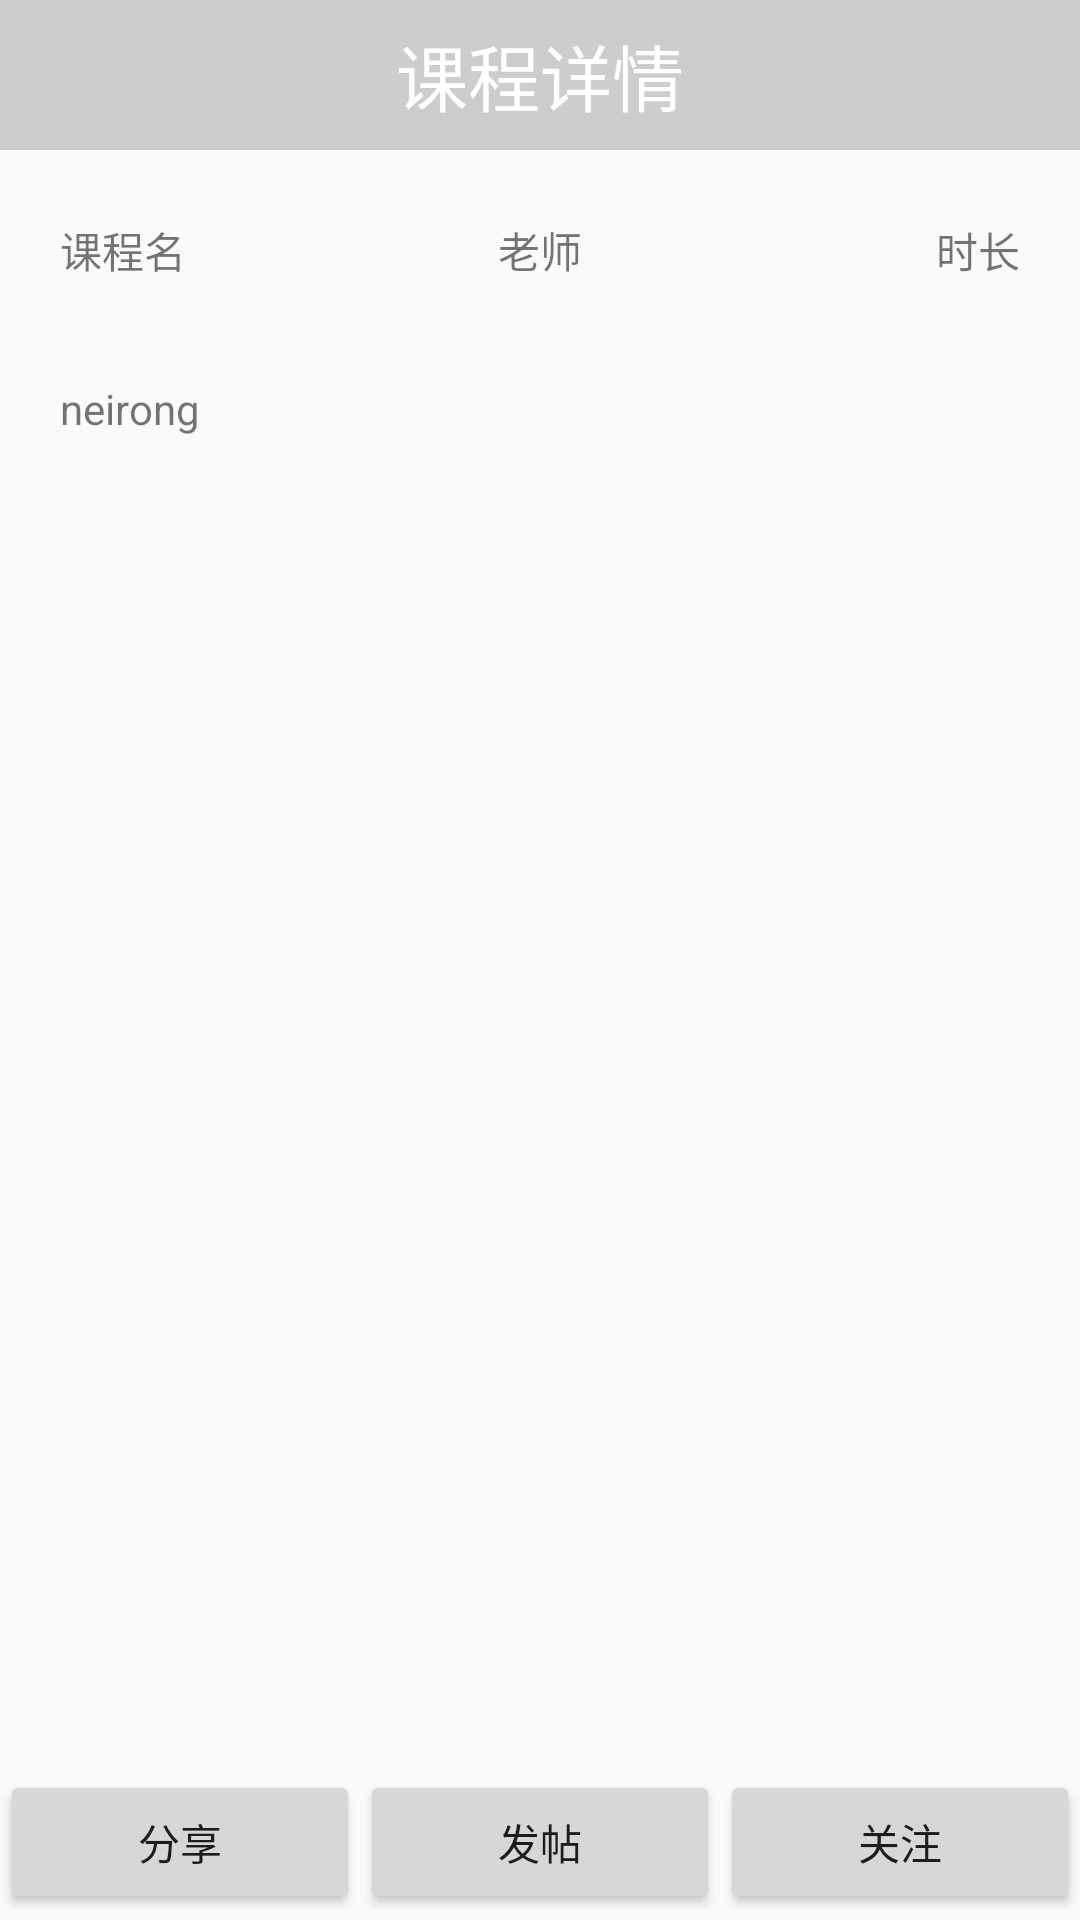

The Android layout XML behind this screen, and the referenced resources:
<!-- AndroidManifest.xml: application theme AppTheme -->
<!-- res/layout/activity_project_detial.xml -->
<?xml version="1.0" encoding="utf-8"?>
<RelativeLayout xmlns:android="http://schemas.android.com/apk/res/android"
    xmlns:tools="http://schemas.android.com/tools"
    android:id="@+id/activity_project_detial"
    android:layout_width="match_parent"
    android:layout_height="match_parent"
    tools:context="com.example.yuzelli.curriculumcircle.view.activity.ProjectDetialActivity">

    <TextView
        android:id="@+id/textView"
        android:layout_width="match_parent"
        android:layout_height="50dp"
        android:layout_alignParentTop="true"
        android:layout_centerHorizontal="true"
        android:gravity="center"
        android:textColor="#ffffff"
        android:textSize="24dp"
        android:background="#cdcdcd"
        android:text="课程详情" />

    <TextView
        android:id="@+id/tv_name"
        android:layout_width="wrap_content"
        android:layout_height="wrap_content"
        android:layout_alignParentStart="true"
        android:layout_below="@+id/textView"
        android:layout_marginStart="20dp"
        android:layout_marginTop="23dp"
        android:text="课程名" />

    <TextView
        android:id="@+id/tv_teacher"
        android:layout_width="wrap_content"
        android:layout_height="wrap_content"
        android:layout_alignTop="@+id/tv_name"
        android:layout_centerHorizontal="true"
        android:text="老师" />

    <TextView
        android:id="@+id/tv_time"
        android:layout_width="wrap_content"
        android:layout_height="wrap_content"
        android:layout_alignParentEnd="true"
        android:layout_alignTop="@+id/tv_teacher"
        android:layout_marginRight="20dp"
        android:text="时长" />

    <TextView
        android:id="@+id/tv_content"
        android:layout_width="wrap_content"
        android:layout_height="wrap_content"
        android:layout_alignStart="@+id/tv_name"
        android:layout_below="@+id/tv_name"
        android:layout_marginRight="20dp"
        android:layout_marginTop="33dp"
        android:text="neirong" />

    <ListView
        android:id="@+id/lv_tiezi"
        android:layout_width="match_parent"
        android:layout_height="match_parent"
        android:layout_above="@+id/ll_bottom"
        android:layout_below="@+id/tv_content">

    </ListView>

    <LinearLayout
        android:id="@+id/ll_bottom"
        android:layout_width="match_parent"
        android:layout_height="50dp"
        android:layout_alignParentBottom="true"
        android:orientation="horizontal">

        <Button
            android:id="@+id/tv_shared"
            android:layout_width="wrap_content"
            android:layout_height="wrap_content"
            android:layout_weight="1"
            android:text="分享" />

        <Button
            android:id="@+id/btn_add"
            android:layout_width="wrap_content"
            android:layout_height="wrap_content"
            android:layout_weight="1"
            android:text="发帖" />


        <Button
            android:id="@+id/btn_look"
            android:layout_width="wrap_content"
            android:layout_height="wrap_content"
            android:layout_weight="1"
            android:text="关注" />
    </LinearLayout>
</RelativeLayout>
<!-- resources referenced by this layout -->
<resources>
  <style name="AppTheme" parent="Theme.AppCompat.Light.DarkActionBar">
          
          <item name="colorPrimary">@color/colorPrimary</item>
          <item name="colorPrimaryDark">@color/colorPrimaryDark</item>
          <item name="colorAccent">@color/colorAccent</item>
      </style>
  <!-- not gathered from this repository: default colours our renderer supplied (Android Studio template values) -->
  <color name="colorPrimary">#FF6200EE</color>
  <color name="colorPrimaryDark">#FF3700B3</color>
  <color name="colorAccent">#FF03DAC5</color>
</resources>
